The GitHub repository Avijit-Jana/DrawLearnAI contains a labelled image folder "DrawLearn10" with 10 categories: airplane, apple, bench, bicycle, cup, door, fan, flower, knife, piano. Examples follow, each with its label.

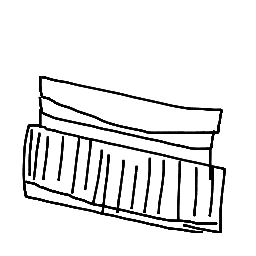
Label: piano

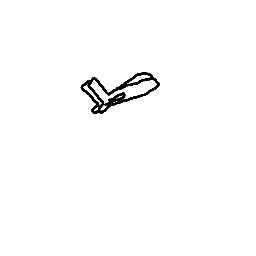
Label: airplane

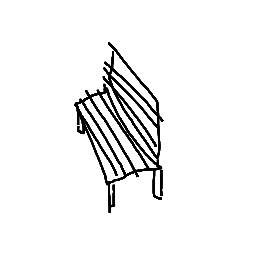
Label: bench

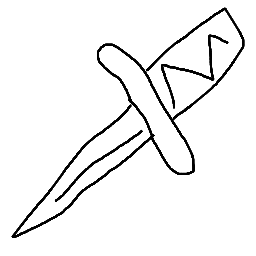
Label: knife

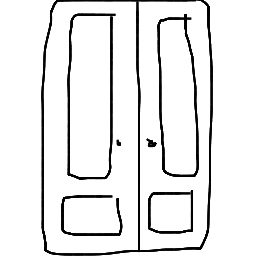
Label: door

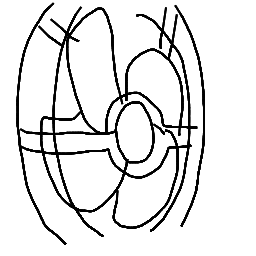
Label: fan
